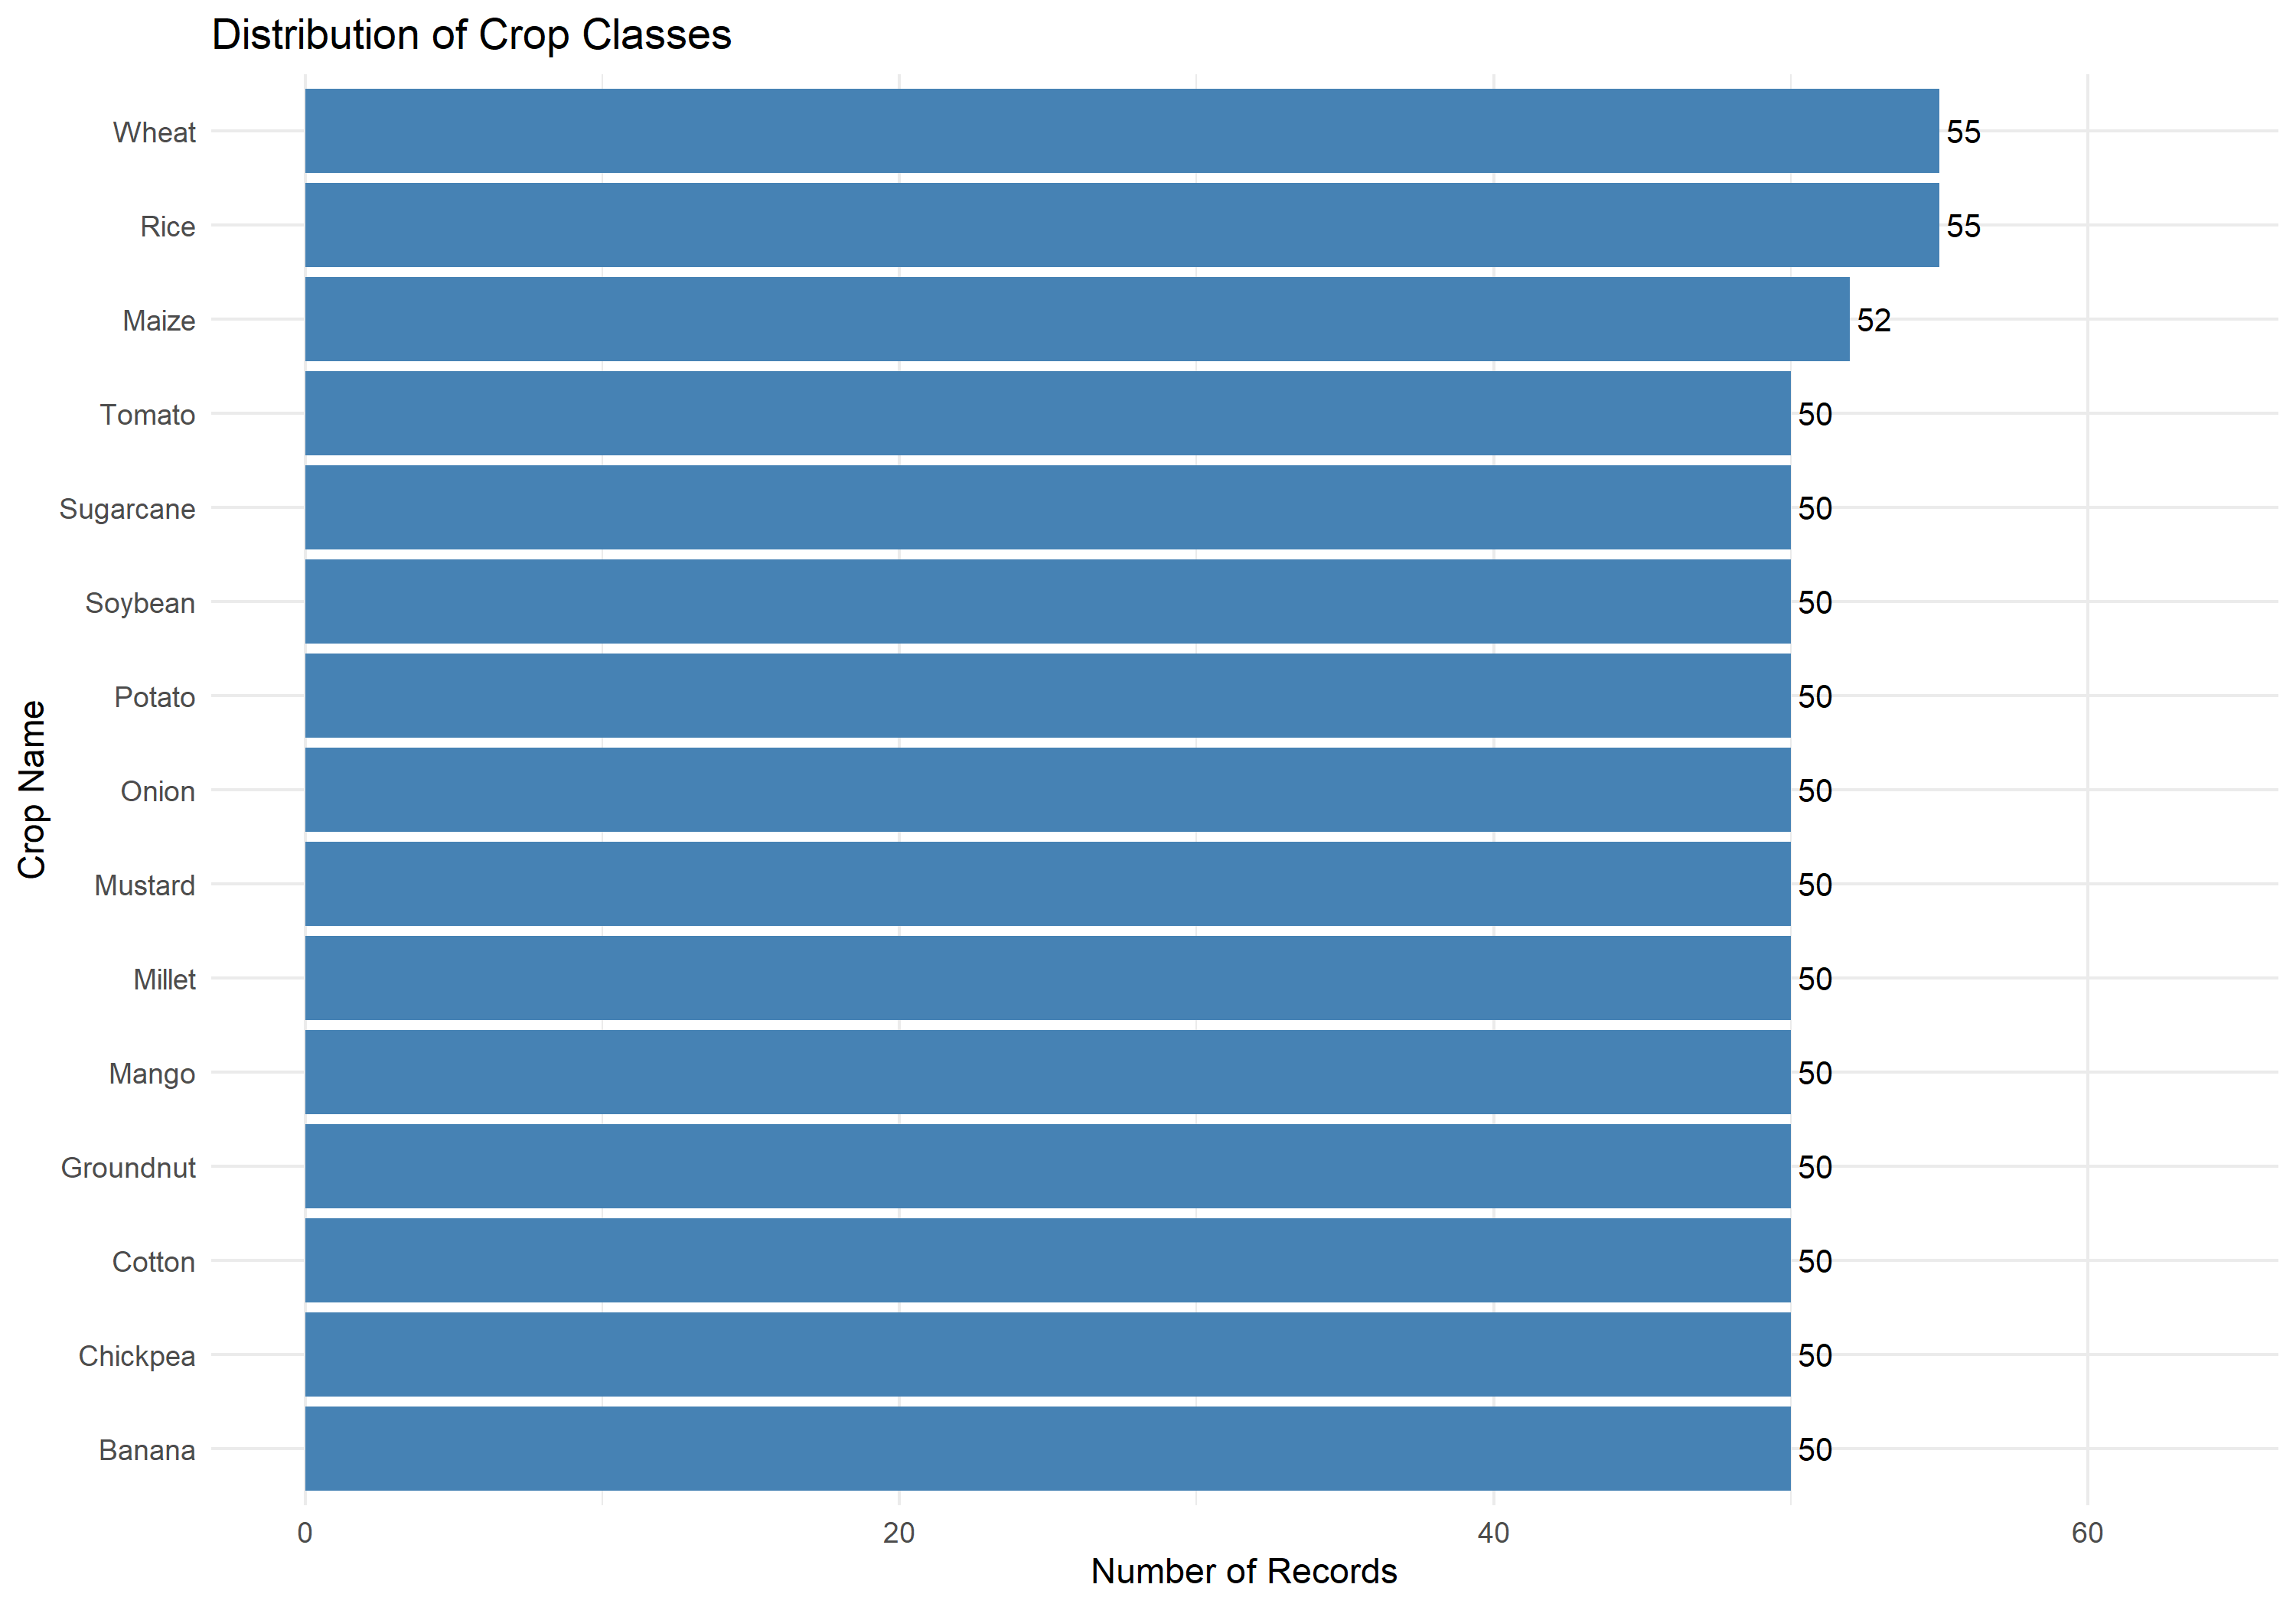

Data behind this chart, as committed beside it:
Crop_Name, Total_Records, Percentage
Rice, 55, 7.22
Wheat, 55, 7.22
Maize, 52, 6.82
Banana, 50, 6.56
Chickpea, 50, 6.56
Cotton, 50, 6.56
Groundnut, 50, 6.56
Mango, 50, 6.56
Millet, 50, 6.56
Mustard, 50, 6.56
Onion, 50, 6.56
Potato, 50, 6.56
Soybean, 50, 6.56
Sugarcane, 50, 6.56
Tomato, 50, 6.56
